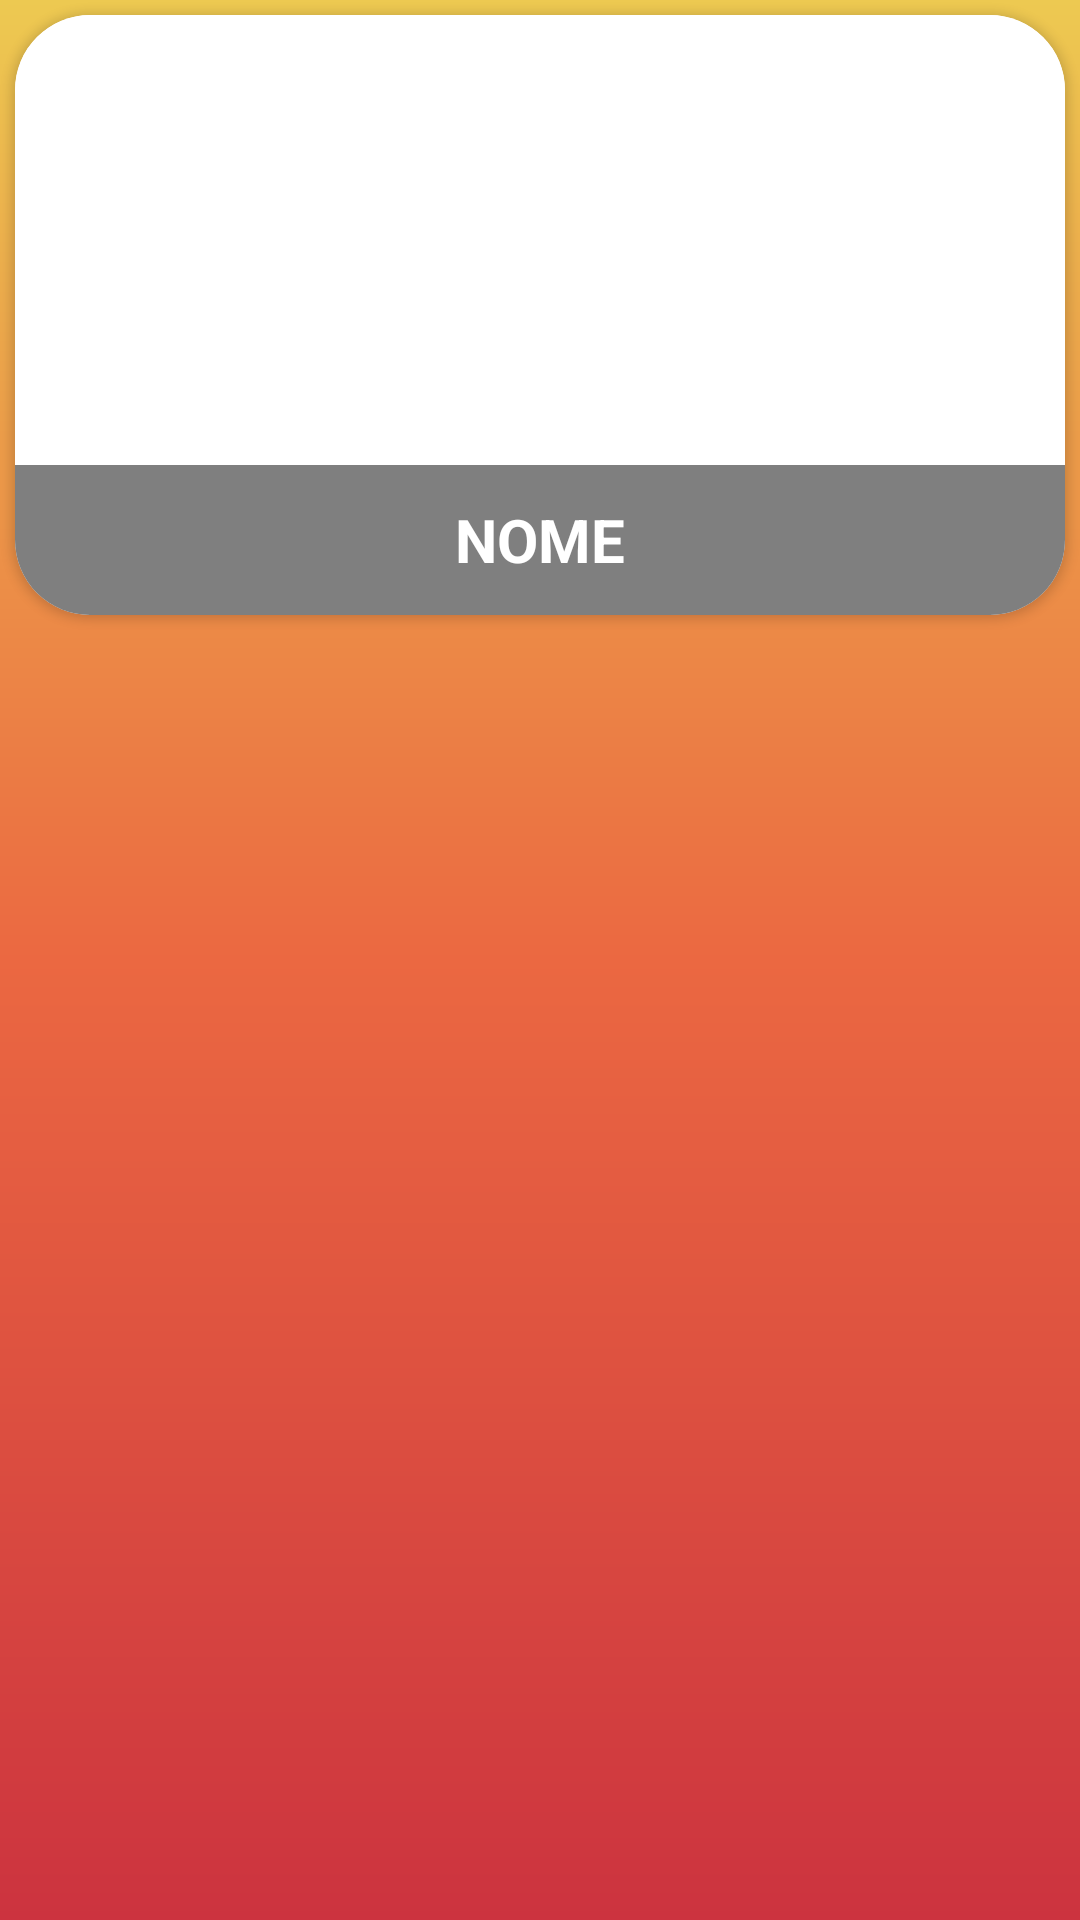

This screen was rendered from an Android layout file. Write that file and the resources it references.
<!-- AndroidManifest.xml: application theme Theme.MyApplication -->
<!-- res/layout/adapter.xml -->
<?xml version="1.0" encoding="utf-8"?>
<RelativeLayout xmlns:android="http://schemas.android.com/apk/res/android"
    android:layout_width="match_parent"
    android:layout_height="match_parent"
    xmlns:app="http://schemas.android.com/apk/res-auto"
    android:background="@drawable/background">

    <ImageView
        android:id="@+id/image2"
        android:layout_width="match_parent"
        android:layout_height="100dp"
        android:scaleType="centerCrop" />

    <androidx.cardview.widget.CardView
        app:cardCornerRadius="25dp"
        android:layout_margin="5dp"
        android:elevation="4dp"
        android:layout_width="match_parent"
        android:layout_height="wrap_content"
        >

        <RelativeLayout
            android:layout_width="match_parent"
            android:layout_height="200dp"
            android:background="@color/white"
            >

            <ImageView
                android:id="@+id/image"
                android:layout_width="match_parent"
                android:layout_height="200dp"
                android:scaleType="centerCrop" />

            <TextView
                android:text="Nome"
                android:gravity="center"
                android:layout_alignParentBottom="true"
                android:textSize="20sp"
                android:textStyle="bold"
                android:textAllCaps="true"
                android:background="#80000000"
                android:textColor="@color/white"
                android:layout_marginTop="5dp"
                android:id="@+id/name_pokemon"
                android:layout_width="match_parent"
                android:layout_height="50dp"/>



        </RelativeLayout>


    </androidx.cardview.widget.CardView>


</RelativeLayout>
<!-- resources referenced by this layout -->
<resources>
  <color name="white">#FFFFFFFF</color>
  <!-- drawable background (drawable) -->
  <?xml version="1.0" encoding="utf-8"?>
  <shape xmlns:android="http://schemas.android.com/apk/res/android">
      <gradient
          android:startColor="@color/caribic_daylight"
          android:centerColor="@color/caribic_sun"
          android:endColor="@color/caribic_red"
          android:angle="270"
          />
  </shape>
  <style name="Theme.MyApplication" parent="Theme.MaterialComponents.DayNight.DarkActionBar">
          
          <item name="colorPrimary">@color/purple_500</item>
          <item name="colorPrimaryVariant">@color/black</item>
          <item name="colorOnPrimary">@color/white</item>
          
          <item name="colorSecondary">@color/teal_200</item>
          <item name="colorSecondaryVariant">@color/teal_700</item>
          <item name="colorOnSecondary">@color/black</item>
          
          <item name="android:statusBarColor" tools:targetApi="l">?attr/colorPrimaryVariant</item>
          
      </style>
  <color name="caribic_daylight">#EDC951</color>
  <color name="caribic_sun">#EB6841</color>
  <color name="caribic_red">#CC333F</color>
  <color name="purple_500">#FF6200EE</color>
  <color name="black">#FF000000</color>
  <color name="teal_200">#FF03DAC5</color>
  <color name="teal_700">#FF018786</color>
</resources>
